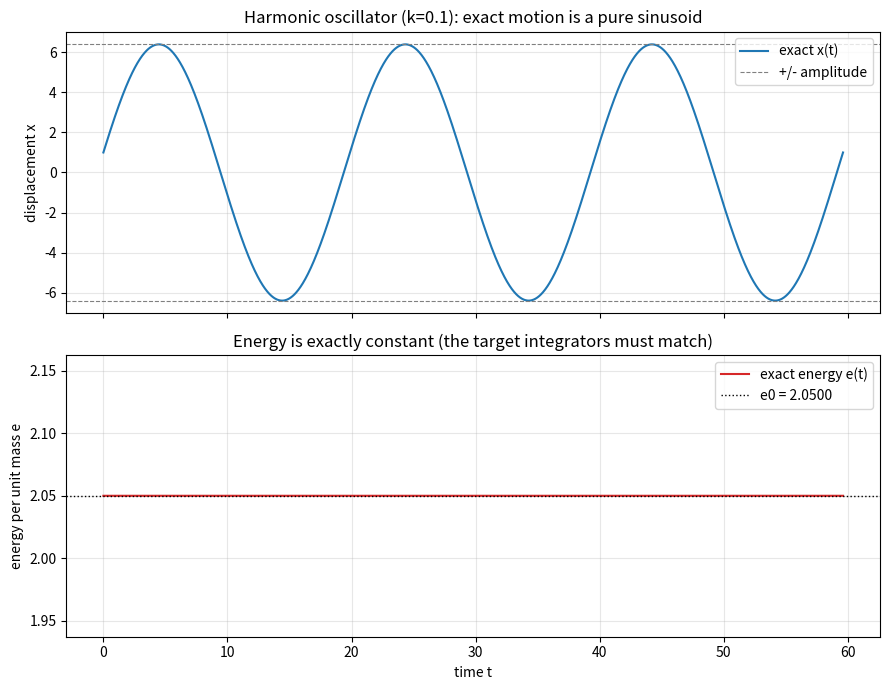

Write the Python code that produced this figure. (Note: this script raises an exception after producing the figure.)
import matplotlib
matplotlib.use("Agg")
import matplotlib.pyplot as plt
import numpy as np

# ---------------------------------------------------------------
# Test system: harmonic oscillator (mass on a spring)
#   d^2x/dt^2 = -k*x   <=>   dx/dt = v ,  dv/dt = -k*x
# Energy per unit mass:  e = 0.5*k*x^2 + 0.5*v^2  (constant for true motion)
# This is the reference every numerical integrator must match:
# a correct simulation must preserve (1) the sinusoidal shape/amplitude
# and (2) the constant energy -- no amplitude growth, no energy drift.
# ---------------------------------------------------------------

# Parameters and initial conditions
k  = 0.1     # spring stiffness
x0 = 1.0     # initial displacement
v0 = 2.0     # initial velocity

# Force per unit mass, evaluated directly (used by later integrators)
def f(x):
    return -k * x   # Hooke's law force / mass = acceleration

# Exact analytic solution of dx/dt=v, dv/dt=-k*x:
#   x(t) = x0*cos(w t) + (v0/w)*sin(w t),  with angular frequency w = sqrt(k)
w = np.sqrt(k)                       # angular frequency
period = 2.0 * np.pi / w             # oscillation period

t = np.linspace(0.0, 3.0 * period, 2000)   # three full periods
x_exact = x0 * np.cos(w * t) + (v0 / w) * np.sin(w * t)   # exact displacement
v_exact = -x0 * w * np.sin(w * t) + v0 * np.cos(w * t)    # exact velocity (derivative)

# Exact energy per unit mass along the trajectory
e_exact = 0.5 * k * x_exact**2 + 0.5 * v_exact**2
e_initial = 0.5 * k * x0**2 + 0.5 * v0**2   # energy from the initial state

# Amplitude of the pure sinusoid: sqrt(x0^2 + (v0/w)^2)
amplitude = np.sqrt(x0**2 + (v0 / w)**2)

# --- Check: exact motion is a pure sinusoid at constant energy ---
# A single-frequency sinusoid stays within +/-amplitude forever, and its
# energy is a fixed number. We confirm numerically that (a) the energy along
# the whole trajectory never departs from the initial energy, and (b) the
# displacement never exceeds the analytic amplitude.
energy_drift = np.max(np.abs(e_exact - e_initial))          # should be ~machine eps
amplitude_overshoot = np.max(np.abs(x_exact)) - amplitude   # should be ~machine eps

# --- Report every numerical result ---
print(f"Spring stiffness k:                 {k}")
print(f"Initial displacement x0:            {x0}")
print(f"Initial velocity v0:                {v0}")
print(f"Angular frequency w = sqrt(k):      {w}")
print(f"Oscillation period T = 2*pi/w:      {period}")
print(f"Sinusoid amplitude sqrt(x0^2+(v0/w)^2): {amplitude}")
print(f"Initial energy per unit mass e0:    {e_initial}")
print(f"Min energy along trajectory:        {np.min(e_exact)}")
print(f"Max energy along trajectory:        {np.max(e_exact)}")
print(f"Max energy drift |e(t)-e0|:         {energy_drift}")
print(f"Max |x(t)| minus amplitude (overshoot): {amplitude_overshoot}")

# Because the maximum energy drift and the amplitude overshoot are both at
# the level of floating-point round-off, the exact motion is confirmed to be
# a pure sinusoid of fixed amplitude at constant energy -- so any amplitude
# growth or energy drift seen in a later integrator is purely a numerical artifact.
print("Check confirms result: energy drift and amplitude overshoot are both ~machine epsilon,")
print("so the exact motion is a constant-energy pure sinusoid and any drift later is numerical.")

# --- Reference plot: exact motion and its constant energy ---
fig, (ax1, ax2) = plt.subplots(2, 1, figsize=(9, 7), sharex=True)

ax1.plot(t, x_exact, color="C0", label="exact x(t)")
ax1.axhline( amplitude, color="gray", ls="--", lw=0.8, label="+/- amplitude")
ax1.axhline(-amplitude, color="gray", ls="--", lw=0.8)
ax1.set_ylabel("displacement x")
ax1.set_title("Harmonic oscillator (k=0.1): exact motion is a pure sinusoid")
ax1.legend(loc="upper right")
ax1.grid(True, alpha=0.3)

ax2.plot(t, e_exact, color="C3", label="exact energy e(t)")
ax2.axhline(e_initial, color="k", ls=":", lw=1.0, label=f"e0 = {e_initial:.4f}")
ax2.set_xlabel("time t")
ax2.set_ylabel("energy per unit mass e")
ax2.set_title("Energy is exactly constant (the target integrators must match)")
ax2.legend(loc="upper right")
ax2.grid(True, alpha=0.3)

fig.tight_layout()
plt.savefig("/private/tmp/claude-501/-Users-lvmy-neu-teaching-numericalR-numericalR/e8e9d206-e3a8-4079-be52-06334c0a89a5/scratchpad/eval/gen/5A.1.1_s1.png")
